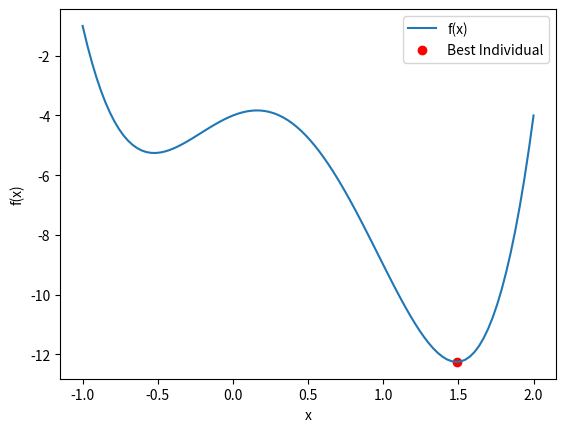

This figure's Python source:
import random

import numpy as np
import matplotlib.pyplot as plt

np.random.seed(123)
random.seed(123)

# Definicja funkcji
def min_func(x):
    return 4 * x**4 - 6 * x**3 - 5 * x**2 + 2 * x - 4

# Przedział poszukiwań
lower_bound = -1
upper_bound = 2

# Parametry algorytmu genetycznego
population_size = 100
mutation_rate = 0.1
n_population = 60
num_generations = 100

# Inicjalizacja populacji początkowej
population = np.random.uniform(low=lower_bound, high=upper_bound, size=population_size-2)
population = np.append(population, lower_bound)
population = np.append(population, upper_bound)
#print("początkowa populacja: {}".format(population))



# Ewolucja populacji
for generation in range(num_generations):
    # Wykres funkcji
    # x = np.linspace(lower_bound, upper_bound, 100)
    # y = min_func(x)
    # plt.plot(x, y, label='f(x)')
    # plt.xlabel('x')
    # plt.ylabel('f(x)')

    # Obliczanie wartości funkcji dla każdego osobnika
    fitness_values = min_func(population)
    #print("Wartości dopasowania: {}".format(fitness_values))

    # Wybieranie najlepszego osobnika
    best_index = np.argmin(fitness_values)
    best_individual = population[best_index]
    best_fitness = fitness_values[best_index]

    # Rysowanie wykresu dla danej generacji
    # plt.scatter(population, fitness_values, label=f'Generation {generation + 1}')
    # plt.scatter(best_individual, best_fitness, color='red', label='Best Individual')
    # plt.legend()
    # plt.show()

    sum = np.sum(fitness_values)
    #print(sum)

    # Krzyżowanie i mutacja
    new_population = []
    weights = []
    for i in range(population_size):
        weights.append(fitness_values[i]/sum)

    #print(weights)

    for i in range(n_population):
        # Wybieranie rodziców
        parents = random.choices(population, weights=weights, k=2)

        # Krzyżowanie (krzyżowanie przez średnią)
        child = np.mean(parents)
        # print("numer losowania: {}".format(i+1))
        # print("rodzice: {}".format(parents))
        # print("dziecko: {}".format(child))
        # Mutacja
        if np.random.random() < mutation_rate:
            child += np.random.uniform(low=-0.1, high=0.1)
            #print("mutation {}".format(i))

        new_population.append(child)

    # Aktualizacja populacji
    # print("początkowa populacja: {}".format(population))
    # print("dzieci: {}".format(new_population))
    population = np.append(population, new_population)
    # print("nowa populacja (poczatkowa+dzieci): {}".format(population))
    population = np.unique(population)
    #print("nowa populacja (bez powtórzeń): {}".format(population))

    # Usuwanie osobników z najniższą wartością funkcji dopasowania
    fitness_values = min_func(population)
    #print("Wartości dopasowania: {}".format(fitness_values))
    idx = np.argsort(fitness_values)[:population_size]
    #print("indeksy osobników z najniższą wartością funkcji dopasowania: {}".format(idx))
    population = np.array(population[idx])
    #print("nowa populacja (bez osobników z najwyższą wartością funkcji dopasowania): {}".format(population))


fitness_values = min_func(population)

# Wybieranie najlepszego osobnika
best_index = np.argmin(fitness_values)
best_individual = population[best_index]
best_fitness = fitness_values[best_index]

print("Najlepszy osobnik: {}, wartosc: {}".format(best_individual, best_fitness))

x = np.linspace(lower_bound, upper_bound, 100)
y = min_func(x)
plt.plot(x, y, label='f(x)')
plt.xlabel('x')
plt.ylabel('f(x)')
plt.scatter(best_individual, best_fitness, color='red', label='Best Individual')
plt.legend()
plt.show()